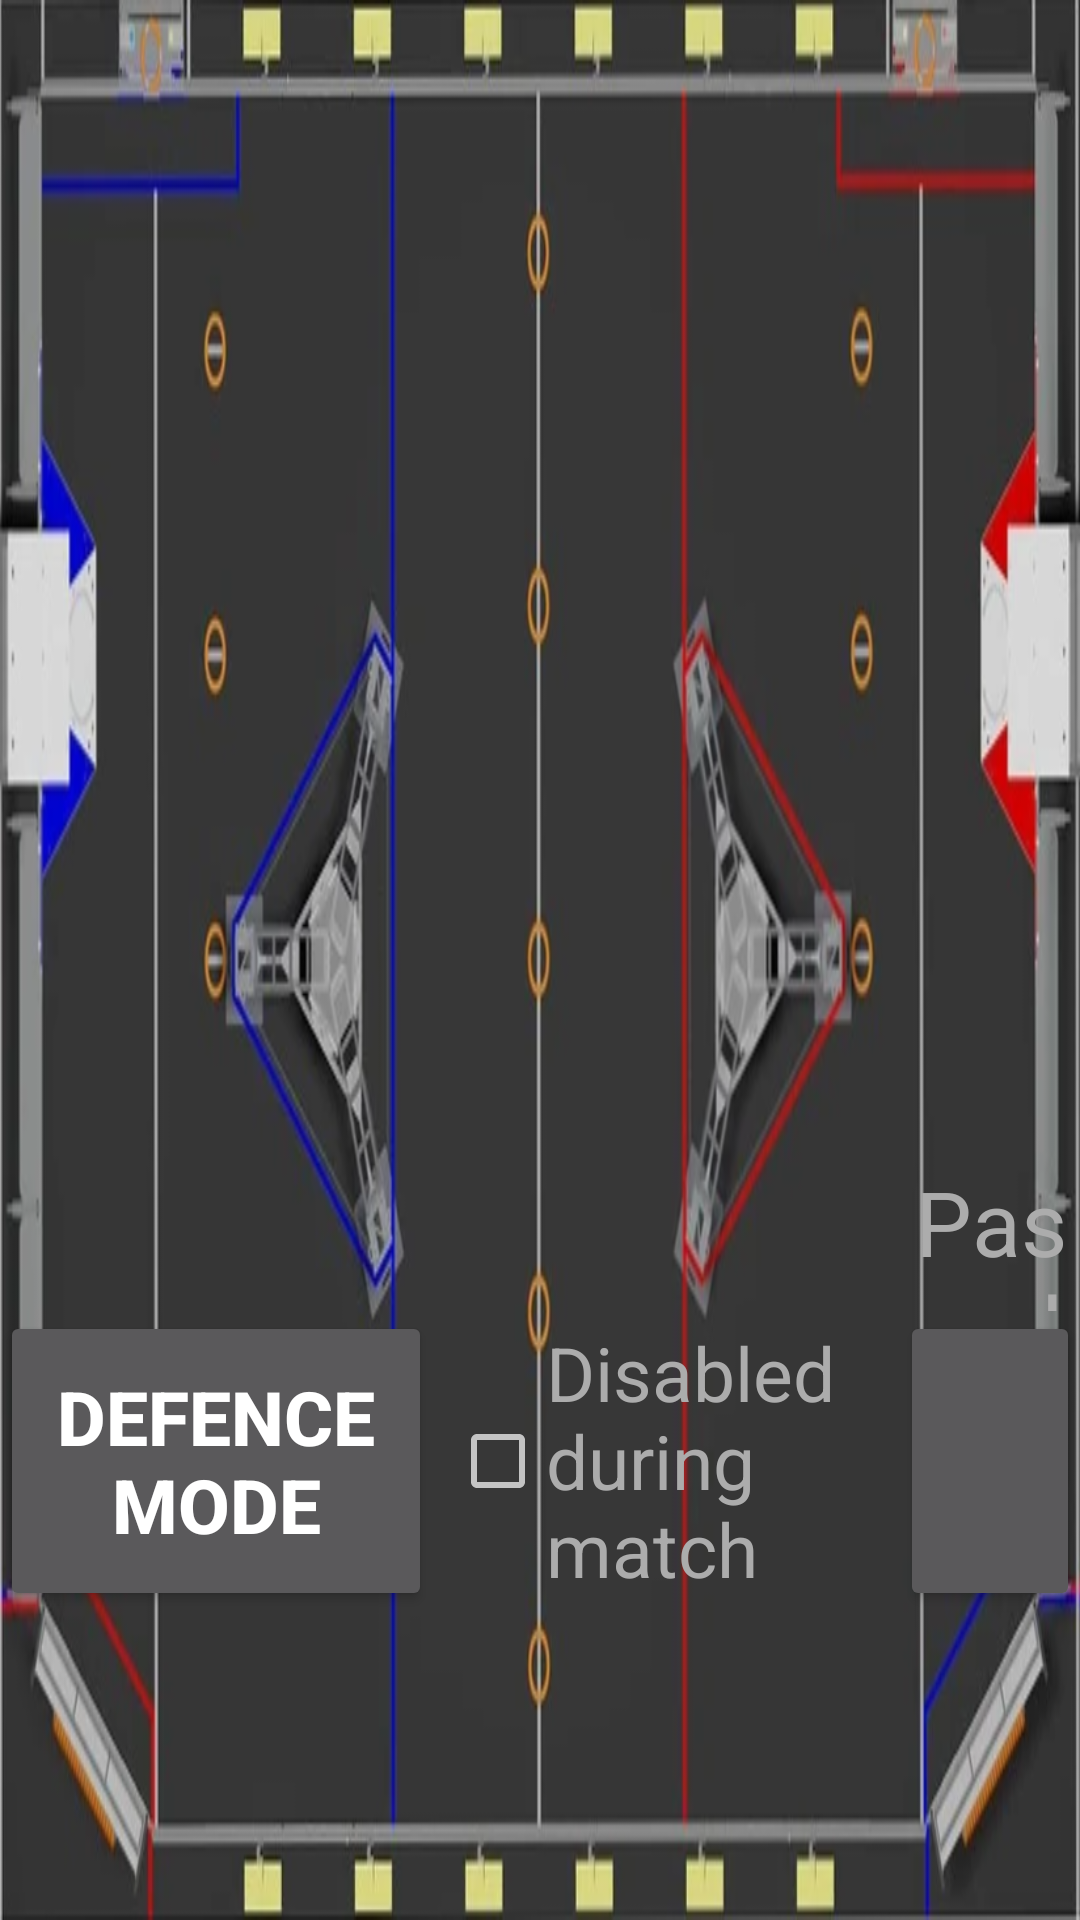

The Android layout XML behind this screen, and the referenced resources:
<!-- AndroidManifest.xml: application theme AppTheme -->
<!-- res/layout/inverted_teleop.xml -->
<androidx.constraintlayout.widget.ConstraintLayout xmlns:android="http://schemas.android.com/apk/res/android"

    android:layout_width="match_parent"
    android:layout_height="match_parent">

    <RelativeLayout
        android:id="@+id/inverted_teleop"
        android:layout_width="match_parent"
        android:layout_height="match_parent"
        android:background="@drawable/img_4" >

        <Button
            android:id="@+id/inverted_teleop_exit_screen"
            android:layout_width="200dp"
            android:layout_height="100dp"
            android:layout_gravity="center_horizontal"
            android:text="exit match"
            android:layout_marginLeft="880dp"
            android:textStyle="bold"
            android:layout_marginTop="437dp"
            android:textAlignment="center"
            android:textSize="30sp" />

        <Button
            android:layout_width="144dp"
            android:text="defence mode"
            android:id="@+id/defencemode"
            android:textSize="25sp"
            android:textAlignment="center"
            android:layout_marginTop="437dp"
            android:textStyle="bold"
            android:layout_height="100dp"/>
        <CheckBox
            android:layout_width="144dp"
            android:layout_marginTop="437dp"
            android:text="Disabled during match"
            android:textSize="25sp"
            android:textColor="@color/colorPrimary"
            android:layout_marginStart="150dp"
            android:layout_height="100dp"
            android:id="@+id/disabledCheckbox2"/>
        <TextView
            android:layout_width="144dp"
            android:text="Passed"
            android:textColor="@color/colorPrimary"
            android:textAlignment="center"
            android:layout_marginTop="387dp"
            android:layout_marginLeft="300dp"
            android:textSize="30dp"
            android:layout_height="50dp"/>
        <Button
            android:id="@+id/passed2"
            android:layout_width="144dp"
            android:layout_marginTop="437dp"
            android:text=""
            android:layout_marginStart="300dp"
            android:layout_height="100dp"/>
        <CheckBox
            android:id="@+id/deletemodepassed2"
            android:layout_width="144dp"
            android:layout_marginTop="434dp"
            android:layout_marginStart="450dp"
            android:text="Delete"
            android:textSize="25dp"
            android:textColor="@color/colorPrimary"
            android:layout_height="100dp"/>
    </RelativeLayout>


</androidx.constraintlayout.widget.ConstraintLayout>
<!-- resources referenced by this layout -->
<resources>
  <color name="colorPrimary">#acacac</color>
  <!-- drawable img_4: png bitmap (drawable, 208652 bytes) -->
  <style name="AppTheme" parent="Theme.AppCompat.NoActionBar">
          
          <item name="colorPrimary">@color/colorPrimary</item>
          <item name="colorPrimaryDark">@color/colorPrimaryDark</item>
          <item name="colorAccent">@color/colorAccent</item>
      </style>
  <color name="colorPrimaryDark">#000000</color>
  <color name="colorAccent">#008000</color>
</resources>
